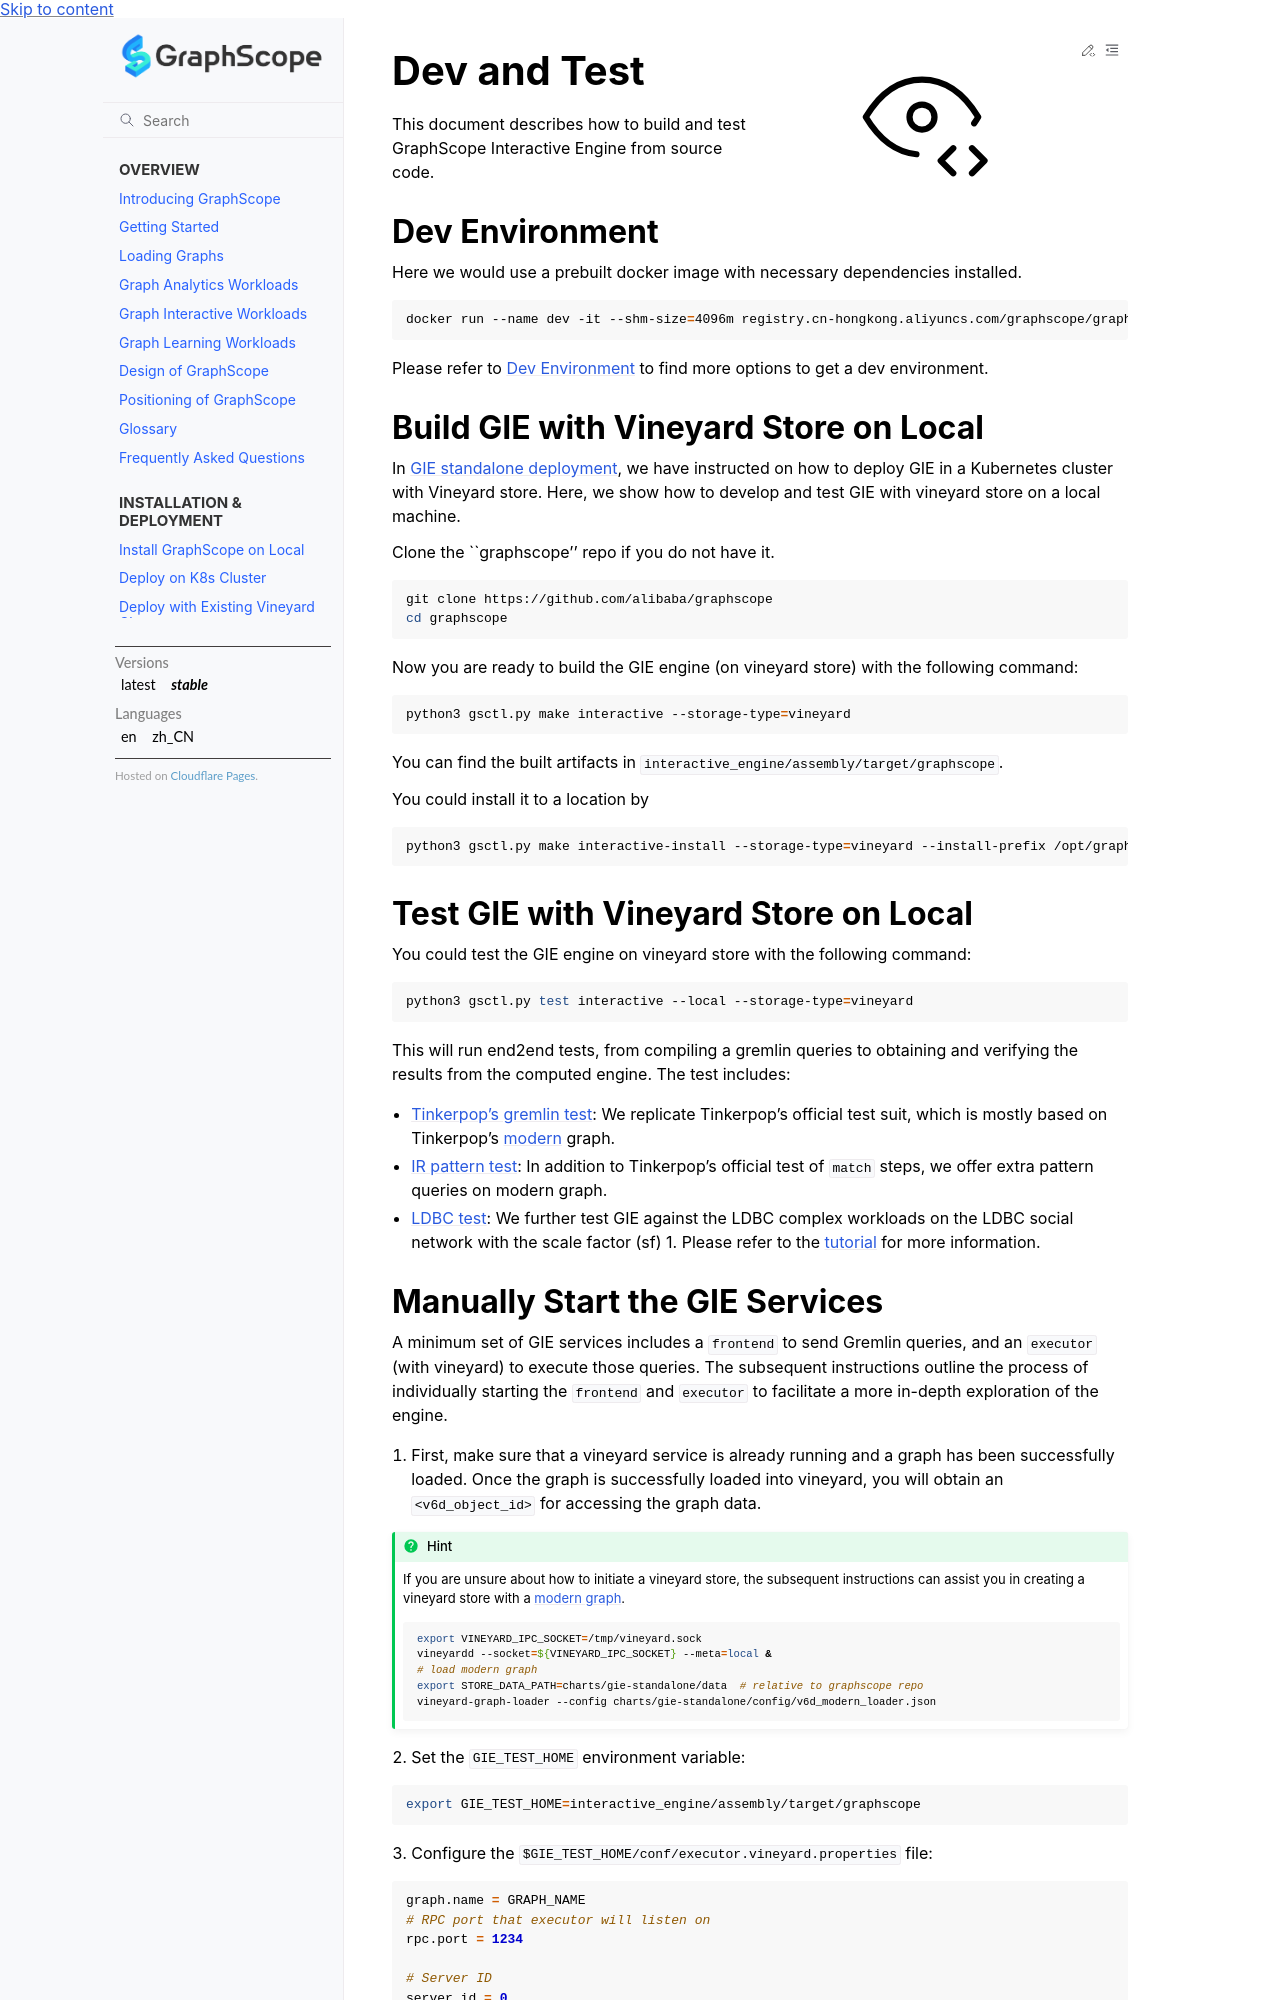

repository: alibaba/GraphScope · page: docs/interactive_engine/dev_and_test.html · generator: sphinx

# Dev and Test

This document describes how to build and test GraphScope Interactive Engine from source code.

## Dev Environment

Here we would use a prebuilt docker image with necessary dependencies installed.

```bash
docker run --name dev -it --shm-size=4096m registry.cn-hongkong.aliyuncs.com/graphscope/graphscope-dev:latest
```

Please refer to [Dev Environment](../development/dev_guide.md#dev-environment) to find more options to get a dev environment.

## Build GIE with Vineyard Store on Local
In [GIE standalone deployment](./deployment.md), we have instructed on how to deploy GIE in a Kubernetes cluster with Vineyard store. Here, we show how to develop and test GIE with vineyard store on a local machine.

Clone the ``graphscope'' repo if you do not have it.
```bash
git clone https://github.com/alibaba/graphscope
cd graphscope
```

Now you are ready to build the GIE engine (on vineyard store) with the following command:
```bash
python3 gsctl.py make interactive --storage-type=vineyard
```
You can find the built artifacts in `interactive_engine/assembly/target/graphscope`.

You could install it to a location by

```bash
python3 gsctl.py make interactive-install --storage-type=vineyard --install-prefix /opt/graphscope
```

## Test GIE with Vineyard Store on Local
You could test the GIE engine on vineyard store with the following command:
```bash
python3 gsctl.py test interactive --local --storage-type=vineyard
```

This will run end2end tests, from compiling a gremlin queries to obtaining and verifying the results from the computed engine. The test includes:
  - [Tinkerpop's gremlin test](https://github.com/alibaba/GraphScope/tree/main/interactive_engine/compiler/src/main/java/com/alibaba/graphscope/gremlin/integration/suite/standard): We replicate Tinkerpop's official test suit, which is mostly based on Tinkerpop's [modern](https://tinkerpop.apache.org/docs/3.6.2/tutorials/getting-started/)
  graph.
  - [IR pattern test](https://github.com/alibaba/GraphScope/tree/main/interactive_engine/compiler/src/main/java/com/alibaba/graphscope/gremlin/integration/suite/pattern): In addition to Tinkerpop's official test of `match` steps, we offer extra pattern queries on modern graph.
  - [LDBC test](https://github.com/alibaba/GraphScope/blob/main/interactive_engine/compiler/src/main/java/com/alibaba/graphscope/gremlin/integration/suite/ldbc): We further test GIE against the LDBC complex workloads on the LDBC social network with the scale factor (sf) 1.
   Please refer to the [tutorial](./tutorial_ldbc_gremlin.md) for more information.
